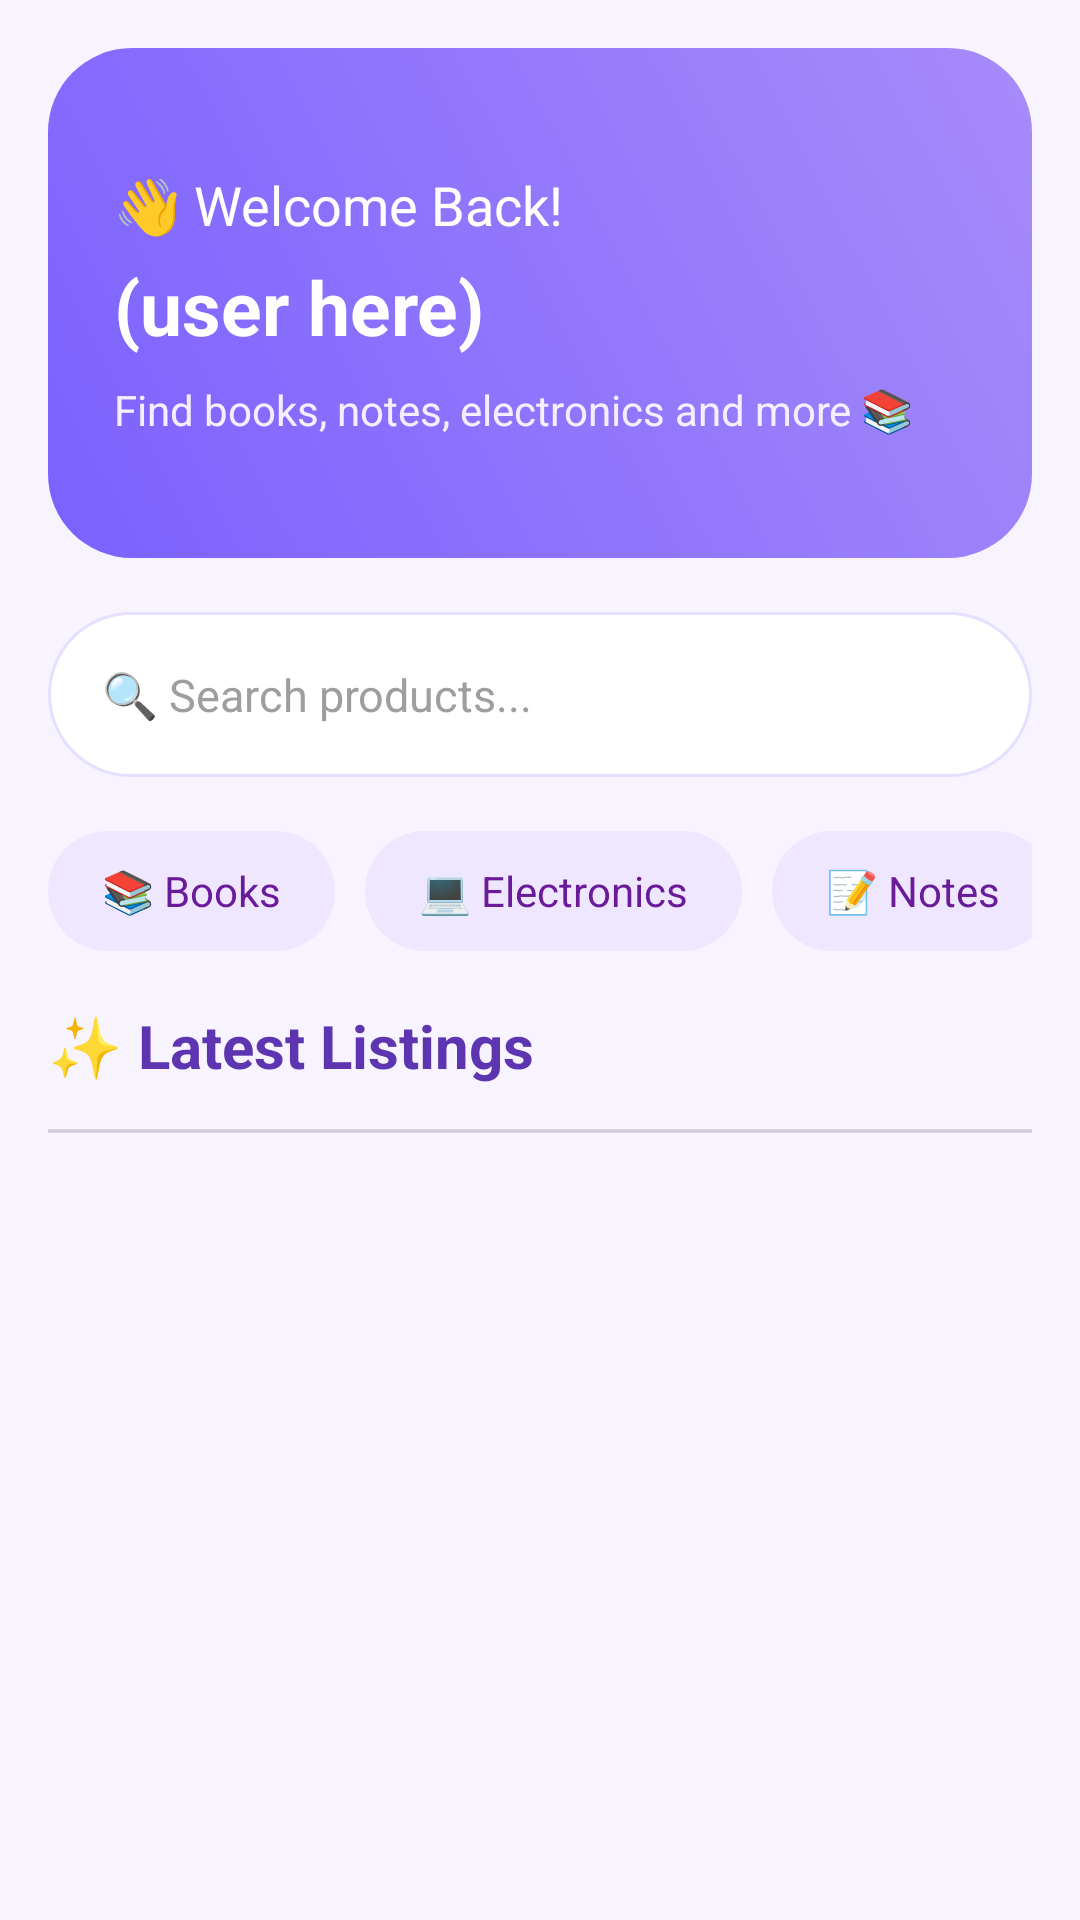

Produce the Android XML layout that renders to this screen, including the resource entries it uses.
<!-- AndroidManifest.xml: application theme Theme.LearnersMarketplace -->
<!-- res/layout/activity_dash_board.xml -->
<?xml version="1.0" encoding="utf-8"?>
<LinearLayout xmlns:android="http://schemas.android.com/apk/res/android"
    xmlns:tools="http://schemas.android.com/tools"
    android:id="@+id/main"
    android:layout_width="match_parent"
    android:layout_height="match_parent"
    android:orientation="vertical"
    android:background="#F7F3FF"
    android:padding="16dp"
    tools:context=".DashBoardActivity">

    

    <LinearLayout
        android:layout_width="match_parent"
        android:layout_height="170dp"
        android:orientation="vertical"
        android:gravity="center_vertical"
        android:padding="22dp"
        android:background="@drawable/dashboard_header">

        <TextView
            android:layout_width="wrap_content"
            android:layout_height="wrap_content"
            android:text="👋 Welcome Back!"
            android:textSize="18sp"
            android:textColor="#FFFFFF"/>

        <TextView
            android:id="@+id/welcomeTextView"
            android:layout_width="wrap_content"
            android:layout_height="wrap_content"
            android:text="(user here)"
            android:textStyle="bold"
            android:textSize="25sp"
            android:textColor="#FFFFFF"
            android:layout_marginTop="5dp"/>

        <TextView
            android:layout_width="wrap_content"
            android:layout_height="wrap_content"
            android:text="Find books, notes, electronics and more 📚"
            android:textColor="#F3EFFF"
            android:textSize="14sp"
            android:layout_marginTop="8dp"/>

    </LinearLayout>

    

    <LinearLayout
        android:layout_width="match_parent"
        android:layout_height="55dp"
        android:layout_marginTop="18dp"
        android:layout_marginBottom="18dp"
        android:background="@drawable/search_bg"
        android:gravity="center_vertical"
        android:paddingHorizontal="18dp">

        <TextView
            android:layout_width="wrap_content"
            android:layout_height="wrap_content"
            android:text="🔍 Search products..."
            android:textColor="#9E9E9E"
            android:textSize="15sp"/>

    </LinearLayout>

    

    <HorizontalScrollView
        android:layout_width="match_parent"
        android:layout_height="wrap_content"
        android:scrollbars="none"
        android:layout_marginBottom="18dp">

        <LinearLayout
            android:layout_width="wrap_content"
            android:layout_height="wrap_content">

            <TextView
                android:layout_width="wrap_content"
                android:layout_height="40dp"
                android:text="📚 Books"
                android:gravity="center"
                android:paddingHorizontal="18dp"
                android:background="@drawable/category_chip"
                android:textColor="#6A1B9A"/>

            <TextView
                android:layout_width="wrap_content"
                android:layout_height="40dp"
                android:layout_marginStart="10dp"
                android:text="💻 Electronics"
                android:gravity="center"
                android:paddingHorizontal="18dp"
                android:background="@drawable/category_chip"
                android:textColor="#6A1B9A"/>

            <TextView
                android:layout_width="wrap_content"
                android:layout_height="40dp"
                android:layout_marginStart="10dp"
                android:text="📝 Notes"
                android:gravity="center"
                android:paddingHorizontal="18dp"
                android:background="@drawable/category_chip"
                android:textColor="#6A1B9A"/>

            <TextView
                android:layout_width="wrap_content"
                android:layout_height="40dp"
                android:layout_marginStart="10dp"
                android:text="🎒 Stationery"
                android:gravity="center"
                android:paddingHorizontal="18dp"
                android:background="@drawable/category_chip"
                android:textColor="#6A1B9A"/>

        </LinearLayout>

    </HorizontalScrollView>

    

    <TextView
        android:layout_width="wrap_content"
        android:layout_height="wrap_content"
        android:text="✨ Latest Listings"
        android:textStyle="bold"
        android:textSize="20sp"
        android:textColor="#5E35B1"
        android:layout_marginBottom="12dp"/>

    

    <ProgressBar
        android:id="@+id/progressbar"
        style="?android:attr/progressBarStyleHorizontal"
        android:layout_width="match_parent"
        android:layout_height="6dp"
        android:layout_marginBottom="12dp"
        android:indeterminate="true"/>

    

    <androidx.recyclerview.widget.RecyclerView
        android:id="@+id/recyclerview"
        android:layout_width="match_parent"
        android:layout_height="0dp"
        android:layout_weight="1"
        android:clipToPadding="false"
        android:paddingBottom="10dp"
        tools:listitem="@layout/single_item"/>

</LinearLayout>
<!-- res/layout/single_item.xml (included above) -->
<?xml version="1.0" encoding="utf-8"?>
<LinearLayout xmlns:android="http://schemas.android.com/apk/res/android"
    android:layout_width="match_parent"
    android:layout_height="wrap_content"
    xmlns:app="http://schemas.android.com/apk/res-auto"
    android:orientation="vertical"
    android:padding="16dp">

    <androidx.cardview.widget.CardView
        android:layout_width="match_parent"
        android:layout_height="wrap_content"
        app:cardCornerRadius="22dp"
        app:cardElevation="8dp"
        app:cardBackgroundColor="#FFFFFF">

        <LinearLayout
            android:layout_width="match_parent"
            android:layout_height="wrap_content"
            android:orientation="vertical">

            

            <ImageView
                android:id="@+id/product_photo"
                android:layout_width="match_parent"
                android:layout_height="180dp"
                android:src="@mipmap/ic_launcher"
                android:scaleType="centerCrop"/>

            

            <LinearLayout
                android:layout_width="match_parent"
                android:layout_height="wrap_content"
                android:orientation="vertical"
                android:padding="16dp">

                <TextView
                    android:id="@+id/product_name"
                    android:layout_width="wrap_content"
                    android:layout_height="wrap_content"
                    android:text="Wireless Mouse"
                    android:textSize="20sp"
                    android:textStyle="bold"
                    android:textColor="#3E2A6B"/>

                <TextView
                    android:id="@+id/product_cost"
                    android:layout_width="wrap_content"
                    android:layout_height="wrap_content"
                    android:text="Ksh 500"
                    android:textStyle="bold"
                    android:textSize="24sp"
                    android:textColor="#7B61FF"
                    android:layout_marginTop="8dp"/>

                <TextView
                    android:id="@+id/product_description"
                    android:layout_width="match_parent"
                    android:layout_height="wrap_content"
                    android:text="A gently used wireless mouse in excellent condition."
                    android:textSize="14sp"
                    android:textColor="#777777"
                    android:layout_marginTop="8dp"
                    android:maxLines="2"
                    android:ellipsize="end"/>

                <Button
                    android:id="@+id/purchase"
                    android:layout_width="match_parent"
                    android:layout_height="48dp"
                    android:layout_marginTop="16dp"
                    android:text="Buy Now"
                    android:textAllCaps="false"
                    android:textStyle="bold"
                    android:textSize="16sp"
                    android:textColor="#FFFFFF"
                    android:backgroundTint="#7B61FF"/>

            </LinearLayout>

        </LinearLayout>

    </androidx.cardview.widget.CardView>

</LinearLayout>
<!-- resources referenced by this layout -->
<resources>
  <!-- drawable category_chip (drawable) -->
  <?xml version="1.0" encoding="utf-8"?>
  <shape xmlns:android="http://schemas.android.com/apk/res/android">
  
      <solid android:color="#EEE7FF"/>
  
      <corners android:radius="25dp"/>
  
  </shape>
  <!-- drawable dashboard_header (drawable) -->
  <?xml version="1.0" encoding="utf-8"?>
  <shape xmlns:android="http://schemas.android.com/apk/res/android">
  
      <gradient
          android:startColor="#7B61FF"
          android:endColor="#A78BFA"
          android:angle="45"/>
  
      <corners android:radius="28dp"/>
  
  </shape>
  <!-- drawable search_bg (drawable) -->
  <?xml version="1.0" encoding="utf-8"?>
  <shape xmlns:android="http://schemas.android.com/apk/res/android">
  
      <solid android:color="#FFFFFF"/>
  
      <corners android:radius="30dp"/>
  
      <stroke
          android:width="1dp"
          android:color="#E6DFFF"/>
  
  </shape>
  <style name="Theme.LearnersMarketplace" parent="Base.Theme.LearnersMarketplace" />
  <style name="Base.Theme.LearnersMarketplace" parent="Theme.Material3.DayNight.NoActionBar">
          
          
      </style>
</resources>
